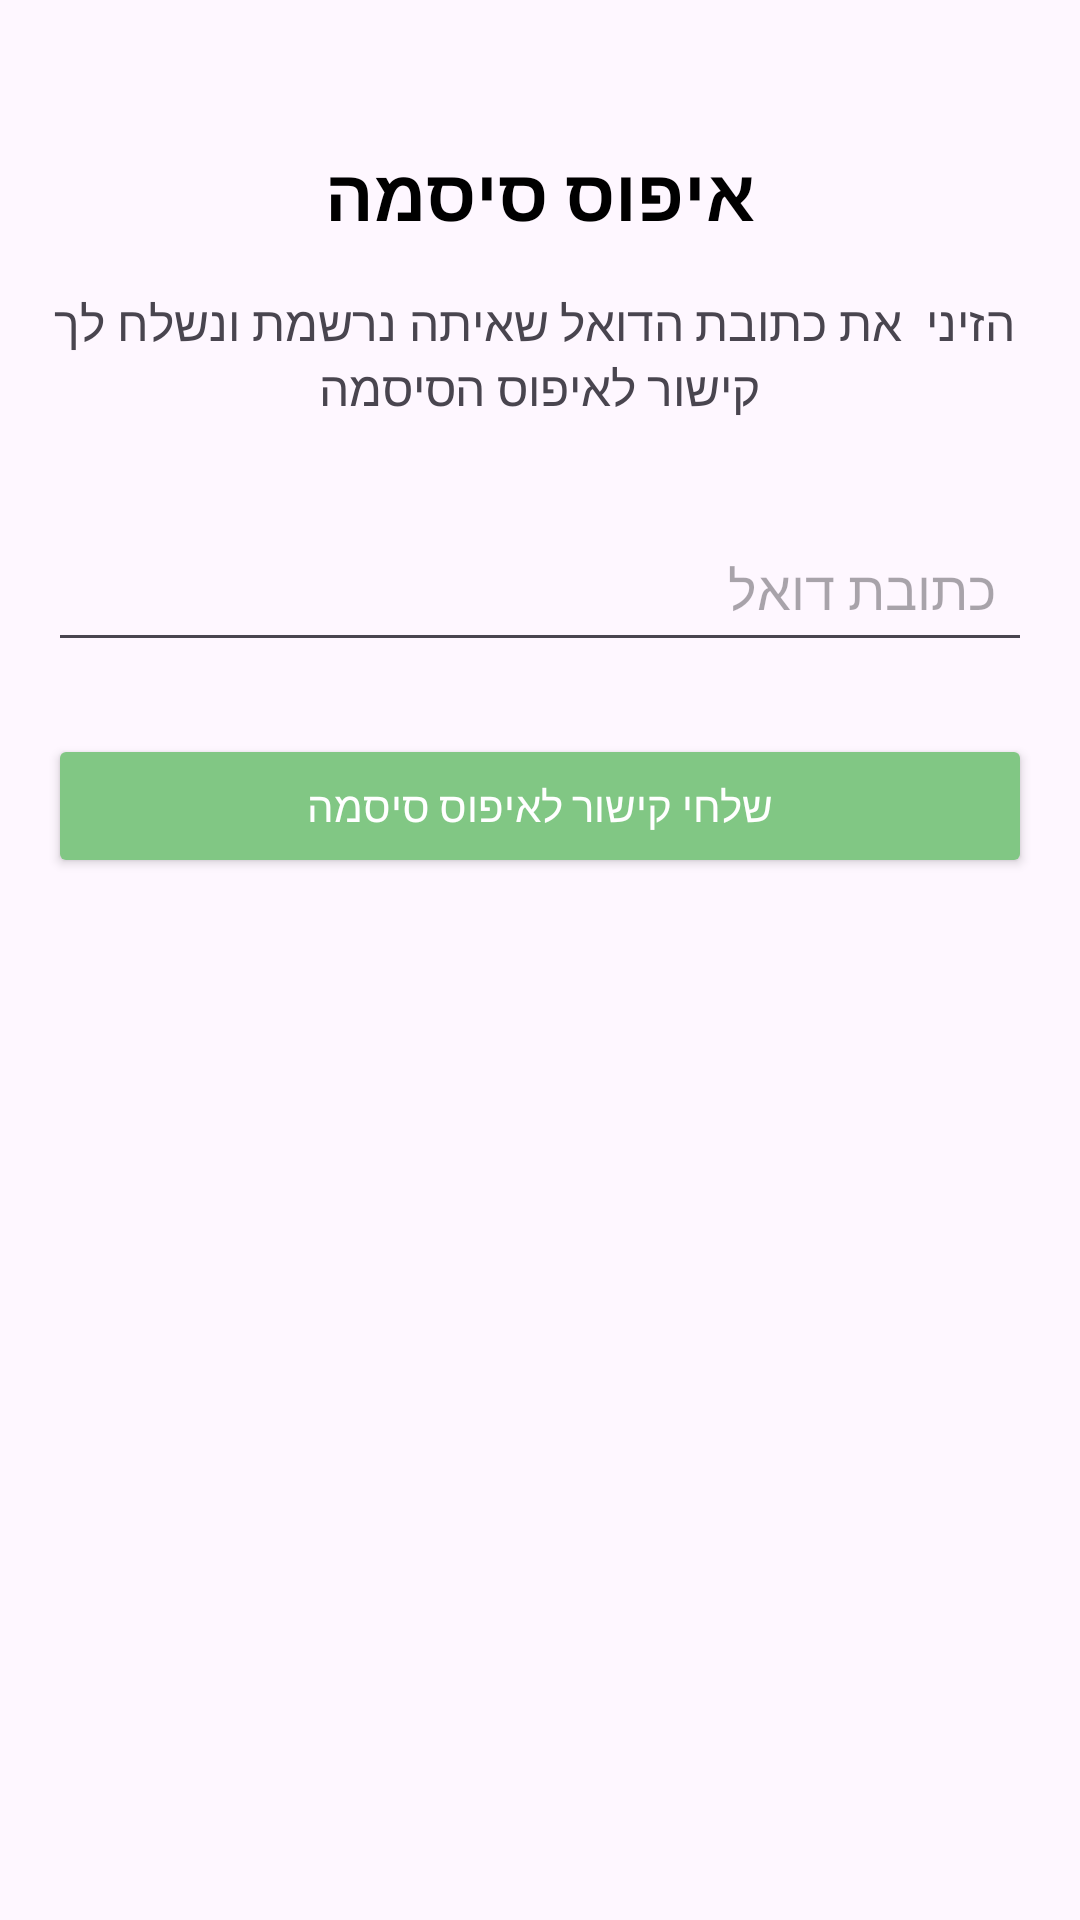

The Android layout XML behind this screen, and the referenced resources:
<!-- AndroidManifest.xml: application theme Theme.BecomingFamily -->
<!-- res/layout/activity_forgot_password.xml -->
<?xml version="1.0" encoding="utf-8"?>
<androidx.constraintlayout.widget.ConstraintLayout xmlns:android="http://schemas.android.com/apk/res/android"
    xmlns:app="http://schemas.android.com/apk/res-auto"
    xmlns:tools="http://schemas.android.com/tools"
    android:id="@+id/forgot_password_layout"
    android:layout_width="match_parent"
    android:layout_height="match_parent"
    android:padding="16dp"
    tools:context=".ForgotPasswordActivity">

    
    <TextView
        android:id="@+id/tv_title"
        android:layout_width="0dp"
        android:layout_height="wrap_content"
        android:text="איפוס סיסמה"
        android:textSize="24sp"
        android:textStyle="bold"
        android:gravity="center"
        android:textColor="@color/black"
        android:layout_marginTop="32dp"
        app:layout_constraintTop_toTopOf="parent"
        app:layout_constraintStart_toStartOf="parent"
        app:layout_constraintEnd_toEndOf="parent" />

    
    <TextView
        android:id="@+id/tv_instructions"
        android:layout_width="0dp"
        android:layout_height="wrap_content"
        android:text=" הזיני  את כתובת הדואל שאיתה נרשמת ונשלח לך קישור לאיפוס הסיסמה"
    android:textSize="16sp"
    android:layout_marginTop="16dp"
    android:gravity="center"
    app:layout_constraintTop_toBottomOf="@id/tv_title"
    app:layout_constraintStart_toStartOf="parent"
    app:layout_constraintEnd_toEndOf="parent" />

    
    <EditText
        android:id="@+id/et_reset_email"
        android:layout_width="0dp"
        android:layout_height="wrap_content"
        android:layout_marginTop="32dp"
        android:padding="12dp"
        android:hint="כתובת דואל"
        android:inputType="textEmailAddress"
        app:layout_constraintTop_toBottomOf="@id/tv_instructions"
        app:layout_constraintStart_toStartOf="parent"
        app:layout_constraintEnd_toEndOf="parent"
        android:drawableStart="@drawable/email"
        android:drawablePadding="8dp"
    />

    
    <Button
        android:id="@+id/btn_reset_password"
        android:layout_width="0dp"
        android:layout_height="wrap_content"
        android:text="שלחי קישור לאיפוס סיסמה"
        android:layout_marginTop="24dp"
        android:backgroundTint="#81C784"
        android:textColor="@android:color/white"
        app:layout_constraintTop_toBottomOf="@id/et_reset_email"
        app:layout_constraintStart_toStartOf="parent"
        app:layout_constraintEnd_toEndOf="parent"
        style="@style/Widget.AppCompat.Button.Colored"
        android:padding="14dp"/>

    
    <ProgressBar
        android:id="@+id/progress_bar_reset"
        android:layout_width="wrap_content"
        android:layout_height="wrap_content"
        android:visibility="gone"
        app:layout_constraintTop_toBottomOf="@id/btn_reset_password"
        app:layout_constraintStart_toStartOf="parent"
        app:layout_constraintEnd_toEndOf="parent"
        android:layout_marginTop="16dp"/>

</androidx.constraintlayout.widget.ConstraintLayout>
<!-- resources referenced by this layout -->
<resources>
  <color name="black">#FF000000</color>
  <style name="Theme.BecomingFamily" parent="Base.Theme.BecomingFamily" />
  <style name="Base.Theme.BecomingFamily" parent="Theme.Material3.DayNight.NoActionBar">
          
          
      </style>
</resources>
